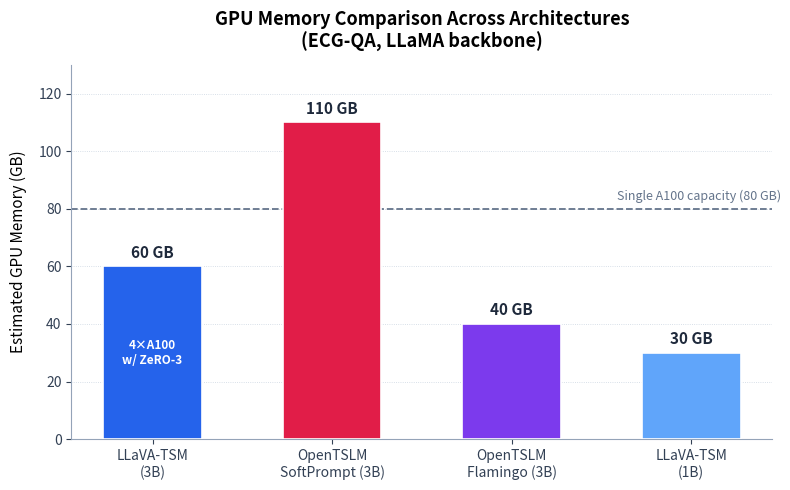

The script that saved this image: (Note: this script raises an exception after producing the figure.)
import matplotlib.pyplot as plt
import matplotlib.ticker as ticker
import numpy as np

# Data from Section 5.7 / architecture_plan.md
# ECG-QA with LLaMA-3B unless noted
models = [
    'LLaVA-TSM\n(3B)',
    'OpenTSLM\nSoftPrompt (3B)',
    'OpenTSLM\nFlamingo (3B)',
    'LLaVA-TSM\n(1B)',
]
memory_gb = [60, 110, 40, 30]

# Color palette – distinct per architecture family
colors = ['#2563EB', '#E11D48', '#7C3AED', '#60A5FA']

fig, ax = plt.subplots(figsize=(8, 5))

bars = ax.bar(
    np.arange(len(models)),
    memory_gb,
    width=0.55,
    color=colors,
    edgecolor='white',
    linewidth=1.2,
    zorder=3,
)

# Exact GB annotations on each bar
for bar, mem in zip(bars, memory_gb):
    ax.text(
        bar.get_x() + bar.get_width() / 2,
        bar.get_height() + 2,
        f'{mem} GB',
        ha='center',
        va='bottom',
        fontsize=11,
        fontweight='bold',
        color='#1e293b',
    )

# Additional note for LLaVA-TSM 3B (multi-GPU)
ax.text(
    bars[0].get_x() + bars[0].get_width() / 2,
    bars[0].get_height() / 2,
    '4×A100\nw/ ZeRO-3',
    ha='center',
    va='center',
    fontsize=8.5,
    color='white',
    fontweight='bold',
)

# Horizontal dashed line at 80 GB (single A100 capacity)
ax.axhline(
    y=80,
    color='#64748b',
    linestyle='--',
    linewidth=1.3,
    zorder=2,
)
ax.text(
    len(models) - 0.5,
    82,
    'Single A100 capacity (80 GB)',
    ha='right',
    va='bottom',
    fontsize=9,
    color='#64748b',
    fontstyle='italic',
)

# Axes
ax.set_xticks(np.arange(len(models)))
ax.set_xticklabels(models, fontsize=10)
ax.set_ylabel('Estimated GPU Memory (GB)', fontsize=11, labelpad=8)
ax.set_ylim(0, 130)
ax.yaxis.set_major_locator(ticker.MultipleLocator(20))

# Title
ax.set_title(
    'GPU Memory Comparison Across Architectures\n(ECG-QA, LLaMA backbone)',
    fontsize=13,
    fontweight='bold',
    pad=12,
)

# Grid – light horizontal only
ax.yaxis.grid(True, linestyle=':', linewidth=0.6, color='#cbd5e1', zorder=0)
ax.set_axisbelow(True)

# Remove top/right spines
ax.spines['top'].set_visible(False)
ax.spines['right'].set_visible(False)
ax.spines['left'].set_color('#94a3b8')
ax.spines['bottom'].set_color('#94a3b8')
ax.tick_params(axis='both', colors='#334155')

fig.patch.set_facecolor('white')
ax.set_facecolor('white')

plt.tight_layout()
plt.savefig(
    '/home/<user>/notion-figures/llava/fig_007.png',
    dpi=200,
    bbox_inches='tight',
    facecolor='white',
)
plt.close()

print('Saved: /home/<user>/notion-figures/llava/fig_007.png')
